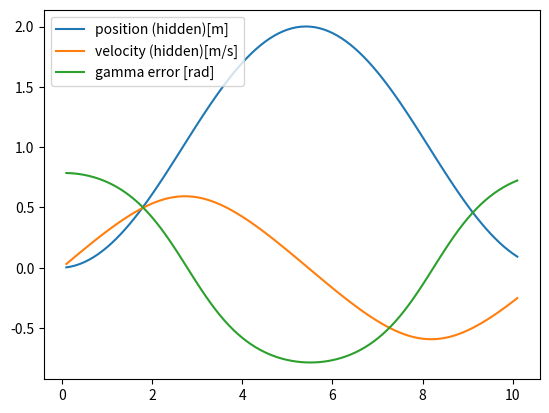

Write the Python code that produced this figure.
#simple-controller-UAV
from __future__ import division, print_function
import numpy as np
import matplotlib.pyplot as plt

_HEIGHT = 1.0
_VEL_CONST = 1.0
_TIME_STEP = 0.1
class SimpleSlideCamera():
    '''Object that defines the dynamics of the simple slide-camera'''
    
    def __init__(self, x_0, v_0, x_d, gamma_d=0.0, h=_HEIGHT):
        
        # state variables (hidden)
        self.__x = x_0
        self.__v = v_0
        
        # reference position (hidden)
        self.__x_d = x_d
        
        # reference angle (observed)
        self.gamma_d = gamma_d
        
        # parameters
        self.__h = h
        
    def sense_gamma(self):
        # calculate angle from camera center line to target
        return  np.arctan2(self.__x - self.__x_d, self.__h)
    
    def _get_hidden_position(self):
        
        return self.__x
    
    def _get_hidden_position_desired(self):
        return self.__x_d
    
    def _get_hidden_velocity(self):
        return self.__v
    
    def actuate_velocity_command(self, vel_cmd, dt=_TIME_STEP):
        self.__v = vel_cmd
        self.__x += self.__v*dt
        
    def actuate_disturbed_velocity_command(self, vel_cmd, dt=_TIME_STEP, vel_bias=0.5, vel_std=0.1):
        self.__v = vel_cmd + np.random.normal(vel_bias, vel_std)
        self.__x += self.__v*dt
        
    def actuate_acceleration_command(self, acc_cmd, dt=_TIME_STEP):
        self.__v += acc_cmd*dt
        self.__x += self.__v*dt 

def p_control(y_err, kp):
    acc_cmd = y_err * kp
    return acc_cmd
    # compute the actuator command based on proportional error between output and desired output
    #Args:
    # y_err: y_des - y where y is the output variable of the plant
    #Returns:
     #cmd: actuator command to correct error (e.g. velocity command)

    
    # TODO: write a proportional control law (hint: it is a single line, very simple equations)
   
    
    
    
       
# p_control tests
assert np.isclose(p_control(0.0, 1.0), 0.0)
assert np.isclose(p_control(1.0, 1.0), 1.0)
assert np.isclose(p_control(-10.0, 0.1), -1.0)

# Proportional gain
# TODO: assign an appropriate value to kp
# YOUR CODE HERE
kp = 0.4


# Control inputs
dt = _TIME_STEP
t_final = 10.0

# intial conditions (position, velocity and targe position)
x_0 = 0.0
v_0 = 0.0
x_des = 1.0

# create SimpleSlideCamera with initial conditions
sscam = SimpleSlideCamera(x_0, v_0, x_des)

# initialize data storage
data = dict()
data['t'] = []
data['acc_cmd'] = []
data['vel_cmd'] = []
data['err_gamma'] = []
data['x_hidden'] = []
data['v_hidden'] = []
t = 0.0
err_prev = 0.0
while t < t_final:
    t += dt
    # SENSOR: sense output variable gamma (angle from camera centerline to target) and calculate error from desired
    err_gamma = sscam.gamma_d - sscam.sense_gamma()
    
    # CONTROLLER: call velocity control algoritm
    vel_cmd = p_control(err_gamma, kp)
    
    # ACTUATOR: send velocity command to plant
    sscam.actuate_acceleration_command(vel_cmd)
    
    # store data
    err_gamma_prev = err_gamma
    data['t'].append(t)
    data['vel_cmd'].append(vel_cmd)
    data['err_gamma'].append(err_gamma)
    data['x_hidden'].append(sscam._get_hidden_position())
    data['v_hidden'].append(sscam._get_hidden_velocity())
    
# Plot Data
handle_position, = plt.plot(data['t'], data['x_hidden'], label='position (hidden)[m]')
handle_velocity, = plt.plot(data['t'], data['v_hidden'], label='velocity (hidden)[m/s]')
handle_err_gamma, = plt.plot(data['t'], data['err_gamma'], label='gamma error [rad]')
plt.legend(handles=[handle_position, handle_velocity, handle_err_gamma])
plt.show()


#Q1. 
# Yes, the gamma error coverages to 0, and it does it quickkly (in a second).
# If the the proportional grain was too large, the error would oscilate to zero.  

#Q2.
# The velocity should converge to 0, because that means that the cart is staitonary, and not moving.
# The position is converging to 1, which is the target position we set for the cart. The position and velocity are converging to expected values. 

#Q3.
#The rate at which the error converges to 0 decreases. 
# 0.4 to 0.5

#Q4. 
# No it doesn't converge to 0, it converges to -1.0 
# It's inversely poroportional to the gain, so it can be reduced by increasing the system gain

#Q5. 
# No, it's not converging to 0.
# You can decrease the time step, so it updates more frequently  